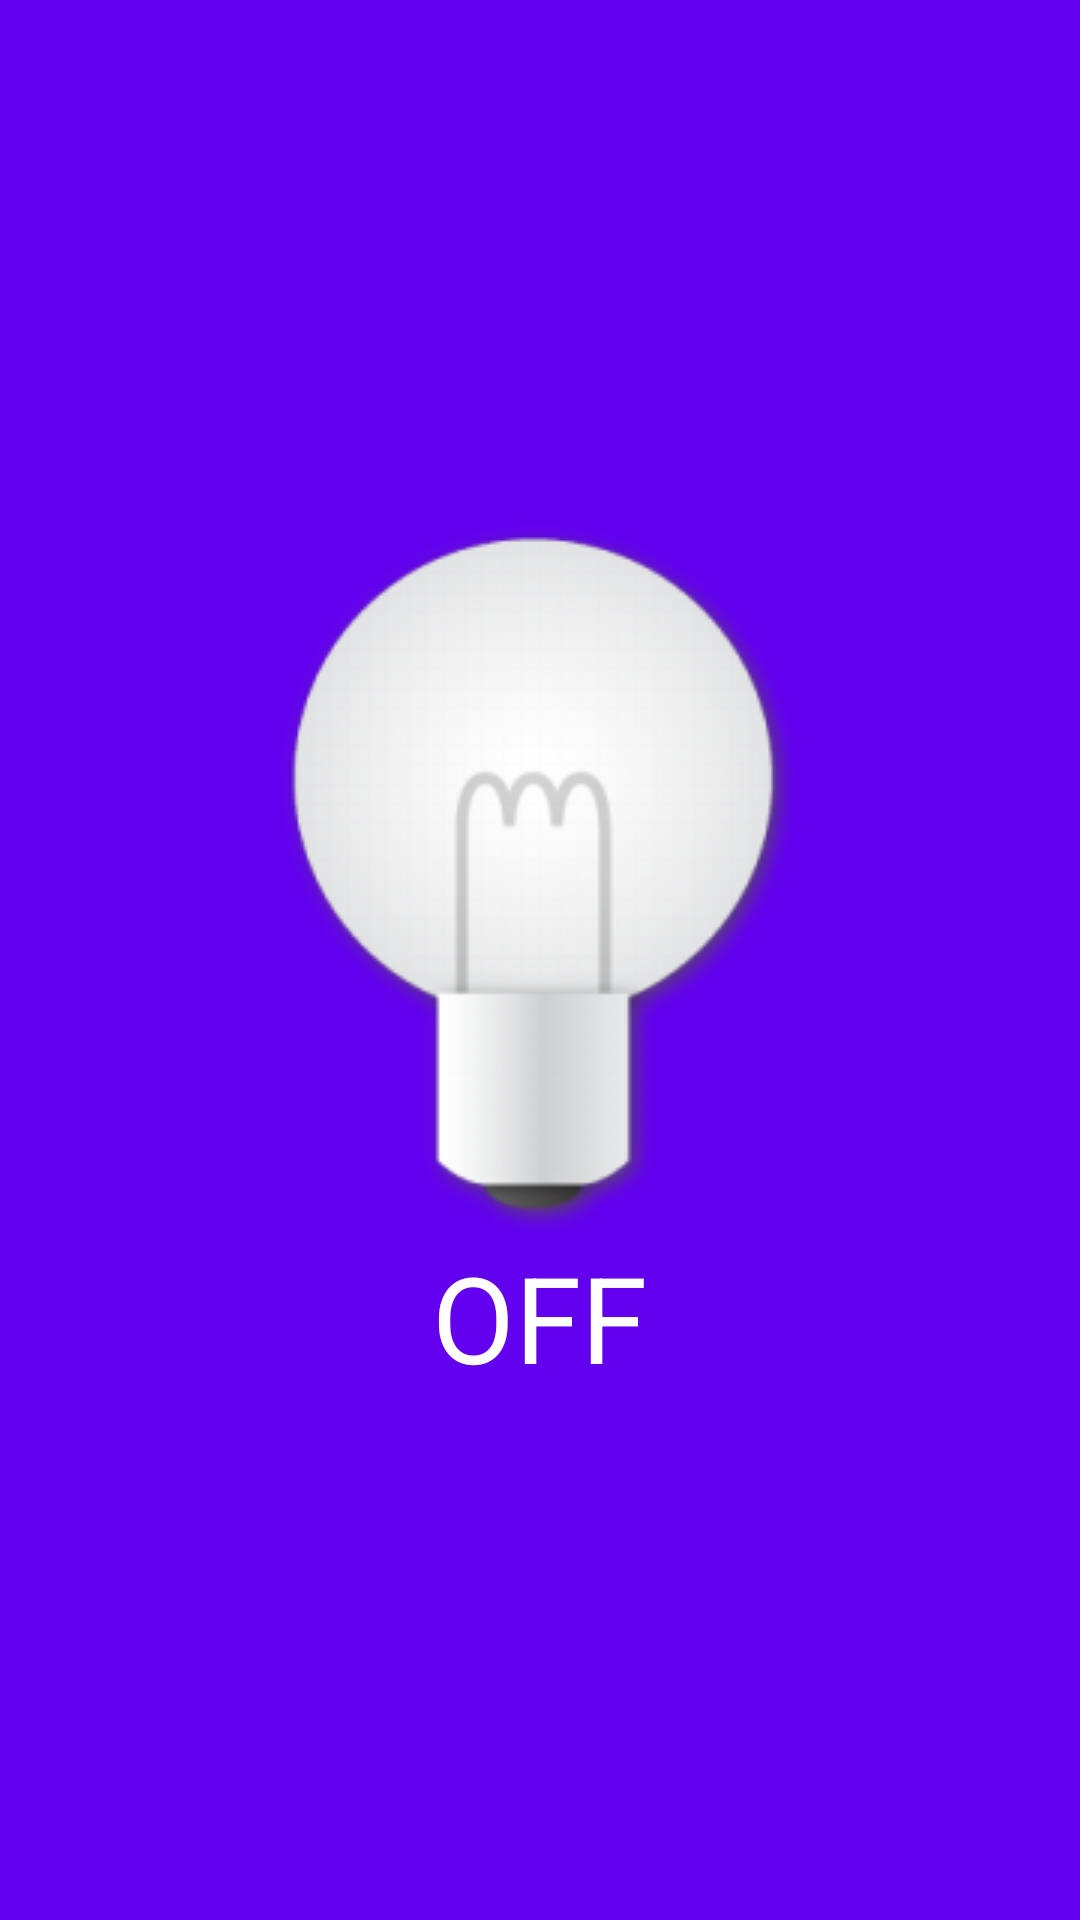

The Android layout XML behind this screen, and the referenced resources:
<!-- AndroidManifest.xml: application theme AppTheme -->
<!-- res/layout/content_main.xml -->
<?xml version="1.0" encoding="utf-8"?>
<RelativeLayout xmlns:android="http://schemas.android.com/apk/res/android"
    xmlns:tools="http://schemas.android.com/tools"
    xmlns:app="http://schemas.android.com/apk/res-auto" android:layout_width="match_parent"
    android:layout_height="match_parent" android:paddingLeft="@dimen/activity_horizontal_margin"
    android:paddingRight="@dimen/activity_horizontal_margin"
    android:paddingTop="@dimen/activity_vertical_margin"
    android:paddingBottom="@dimen/activity_vertical_margin"
    android:background="@color/colorPrimary"
    app:layout_behavior="@string/appbar_scrolling_view_behavior"
    tools:showIn="@layout/activity_main" tools:context=".MainActivity">

    <RelativeLayout
        android:layout_width="wrap_content"
        android:layout_height="wrap_content"
        android:layout_centerInParent="true">

        <ImageView
            android:id="@+id/torchimg"
            android:layout_width="wrap_content"
            android:layout_height="wrap_content"
            android:layout_centerHorizontal="true"
            android:clickable="true"
            android:background="@drawable/bulb_grey"/>
        <TextView
            android:id="@+id/torchtxt"
            android:layout_below="@id/torchimg"
            android:layout_width="wrap_content"
            android:layout_height="wrap_content"
            android:layout_centerHorizontal="true"
            android:textColor="@android:color/white"
            android:textSize="40dp"
            android:text="OFF"/>

    </RelativeLayout>

</RelativeLayout>
<!-- res/layout/activity_main.xml (included above) -->
<?xml version="1.0" encoding="utf-8"?>
<android.support.design.widget.CoordinatorLayout
    xmlns:android="http://schemas.android.com/apk/res/android"
    xmlns:app="http://schemas.android.com/apk/res-auto"
    xmlns:tools="http://schemas.android.com/tools"
    android:id="@+id/activity_main" android:layout_width="match_parent"
    android:layout_height="match_parent" android:fitsSystemWindows="true"
    tools:context=".MainActivity">

    <android.support.design.widget.AppBarLayout android:layout_height="wrap_content"
        android:layout_width="match_parent" app:elevation="0dp"
        android:theme="@style/AppTheme.AppBarOverlay">

        <android.support.v7.widget.Toolbar android:id="@+id/toolbar"
            android:layout_width="match_parent" android:layout_height="?attr/actionBarSize"
            android:background="?attr/colorPrimary" app:popupTheme="@style/AppTheme.PopupOverlay" />

    </android.support.design.widget.AppBarLayout>

    <include layout="@layout/content_main" />

    

</android.support.design.widget.CoordinatorLayout>
<!-- resources referenced by this layout -->
<resources>
  <!-- drawable bulb_grey: png bitmap (drawable, 39319 bytes) -->
  <style name="AppTheme.AppBarOverlay" parent="ThemeOverlay.AppCompat.Dark.ActionBar">
      </style>
  <style name="AppTheme.PopupOverlay" parent="ThemeOverlay.AppCompat.Light" />
  <style name="AppTheme" parent="Theme.AppCompat.Light.DarkActionBar">
          
          <item name="colorPrimary">@color/colorPrimary</item>
          <item name="colorPrimaryDark">@color/colorPrimaryDark</item>
          <item name="colorAccent">@color/colorAccent</item>
          <item name="android:navigationBarColor">@color/colorPrimary</item>
      </style>
  <!-- not gathered from this repository: default colours our renderer supplied (Android Studio template values) -->
  <color name="colorPrimary">#FF6200EE</color>
  <color name="colorPrimaryDark">#FF3700B3</color>
  <color name="colorAccent">#FF03DAC5</color>
</resources>
